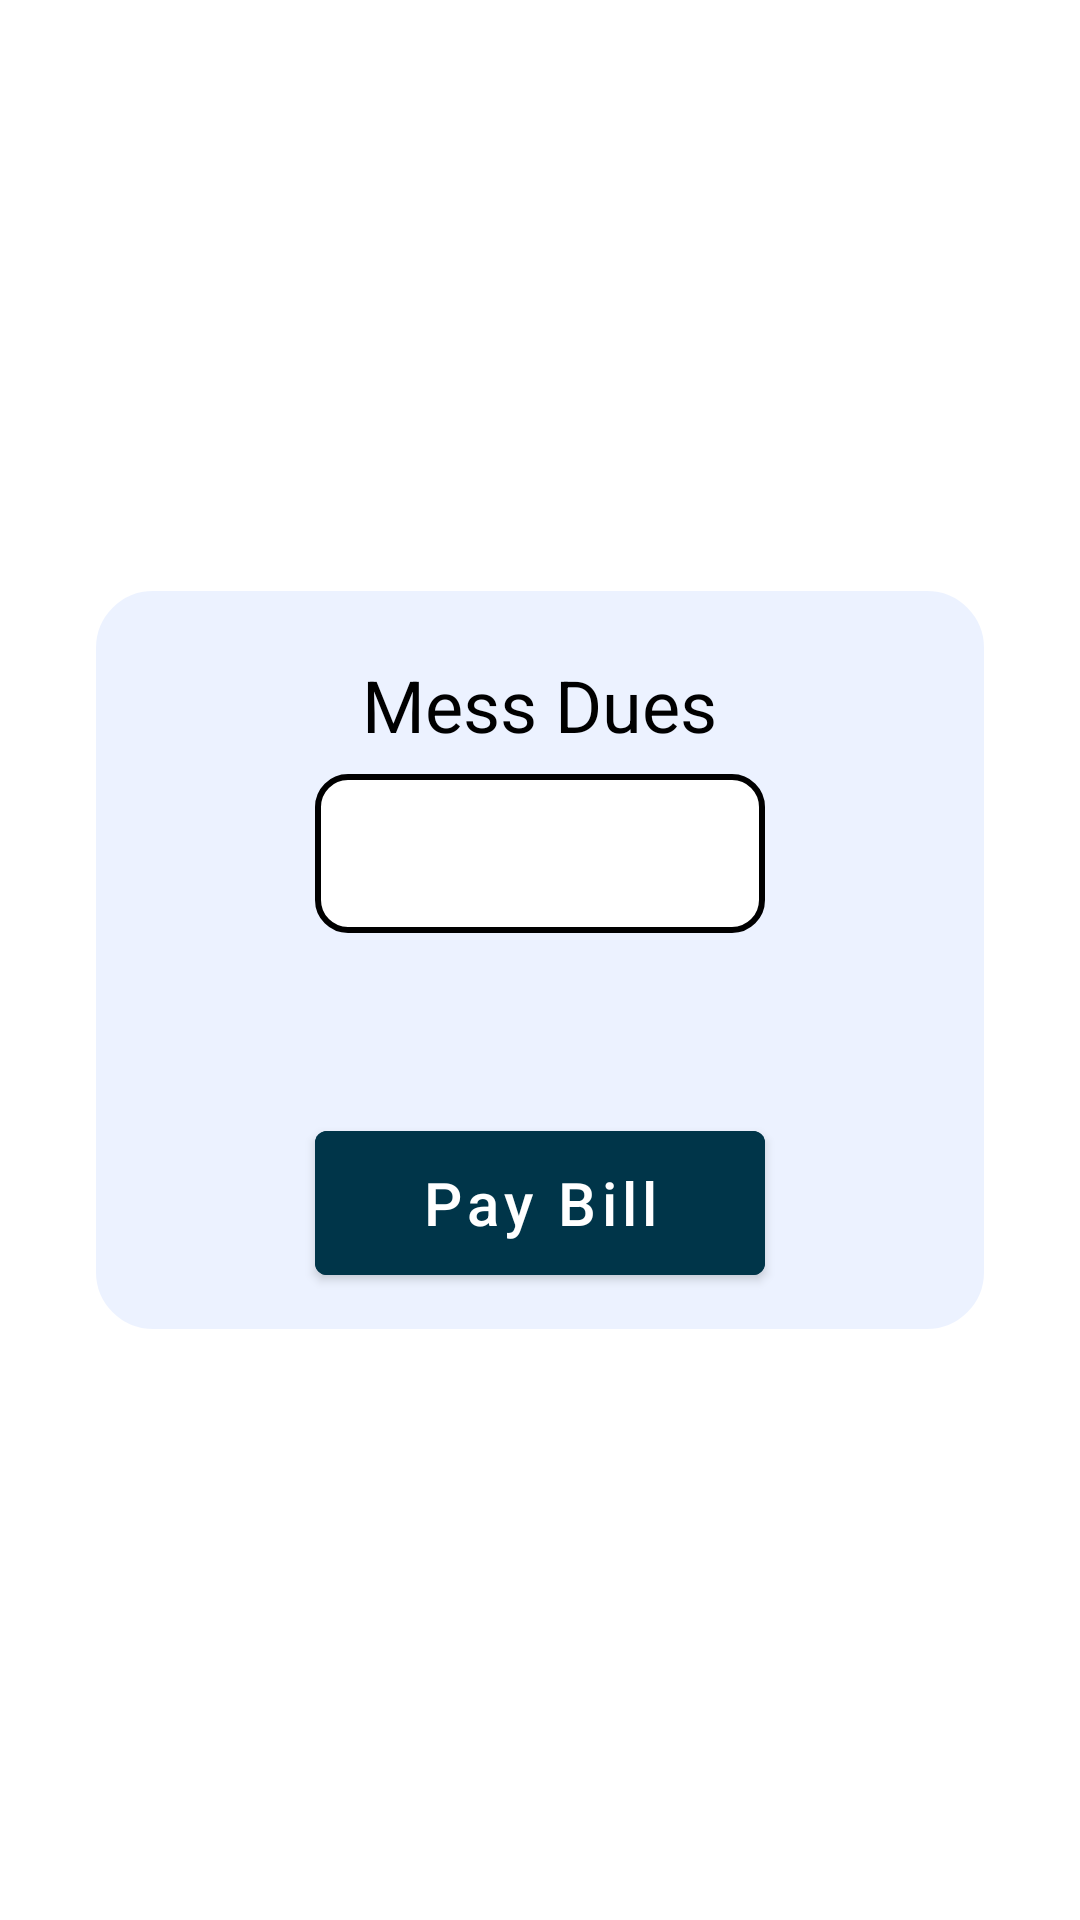

Android layout source for this screen:
<!-- AndroidManifest.xml: application theme Theme.NITCMessManager -->
<!-- res/layout/activity_payment.xml -->
<?xml version="1.0" encoding="utf-8"?>
<androidx.constraintlayout.widget.ConstraintLayout xmlns:android="http://schemas.android.com/apk/res/android"
    xmlns:app="http://schemas.android.com/apk/res-auto"
    xmlns:tools="http://schemas.android.com/tools"
    android:id="@+id/constraintPaymentLayout"
    android:layout_width="match_parent"
    android:layout_height="match_parent"
    tools:context=".student.PaymentActivity">

    <LinearLayout
        android:id="@+id/linearLayout"
        android:layout_width="300dp"
        android:layout_height="250dp"
        android:background="@drawable/payment_shape"
        android:gravity="center"
        android:orientation="vertical"
        android:padding="10dp"
        app:layout_constraintBottom_toBottomOf="parent"
        app:layout_constraintEnd_toEndOf="parent"
        app:layout_constraintHorizontal_bias="0.5"
        app:layout_constraintStart_toStartOf="parent"
        app:layout_constraintTop_toTopOf="parent"
        app:layout_constraintVertical_bias="0.5">

        <TextView
            android:id="@+id/textView"
            android:layout_width="wrap_content"
            android:layout_height="wrap_content"
            android:layout_marginTop="10dp"
            android:gravity="center"
            android:text="Mess Dues"
            android:textColor="@color/black"
            android:textSize="24sp" />

        <TextView
            android:id="@+id/textViewDues"
            android:layout_width="150dp"
            android:layout_height="wrap_content"
            android:layout_marginTop="7dp"
            android:layout_marginBottom="10dp"
            android:background="@drawable/outline_black"
            android:gravity="center"
            android:padding="5dp"
            android:textColor="@color/white"
            android:textSize="32sp"
            android:textStyle="bold" />

        <Button
            android:id="@+id/buttonPayBill"
            android:layout_width="150dp"
            android:layout_height="60dp"
            android:layout_marginTop="50dp"
            android:backgroundTint="@color/material_dynamic_primary20"
            android:text="Pay Bill"
            android:textAllCaps="false"
            android:textColor="@color/white"
            android:textSize="20sp" />

    </LinearLayout>

</androidx.constraintlayout.widget.ConstraintLayout>
<!-- resources referenced by this layout -->
<resources>
  <color name="black">#FF000000</color>
  <color name="white">#FFFFFFFF</color>
  <!-- drawable outline_black (drawable) -->
  <?xml version="1.0" encoding="utf-8"?>
  <shape xmlns:android="http://schemas.android.com/apk/res/android">
      <stroke android:color="@color/black"
          android:width="2dp"/>
      <solid
          android:color="@color/white"/>
      <corners
          android:radius="10dp"/>
  </shape>
  <!-- drawable payment_shape (drawable) -->
  <?xml version="1.0" encoding="utf-8"?>
  <shape xmlns:android="http://schemas.android.com/apk/res/android">
      <solid
          android:color="@color/main_color"/>
      <corners
          android:radius="20dp"/>
      <stroke
          android:width="2dp"
          android:color="@color/white" />
  </shape>
  <style name="Theme.NITCMessManager" parent="Theme.MaterialComponents.DayNight.DarkActionBar">
          
          <item name="colorPrimary">@color/purple_500</item>
          <item name="colorPrimaryVariant">@color/purple_700</item>
          <item name="colorOnPrimary">@color/white</item>
          
          <item name="colorSecondary">@color/teal_200</item>
          <item name="colorSecondaryVariant">@color/teal_700</item>
          <item name="colorOnSecondary">@color/black</item>
          
          <item name="android:statusBarColor">?attr/colorPrimaryVariant</item>
          
      </style>
  <color name="main_color">#ECF2FF</color>
  <color name="purple_500">#FF6200EE</color>
  <color name="purple_700">#FF3700B3</color>
  <color name="teal_200">#FF03DAC5</color>
  <color name="teal_700">#FF018786</color>
</resources>
